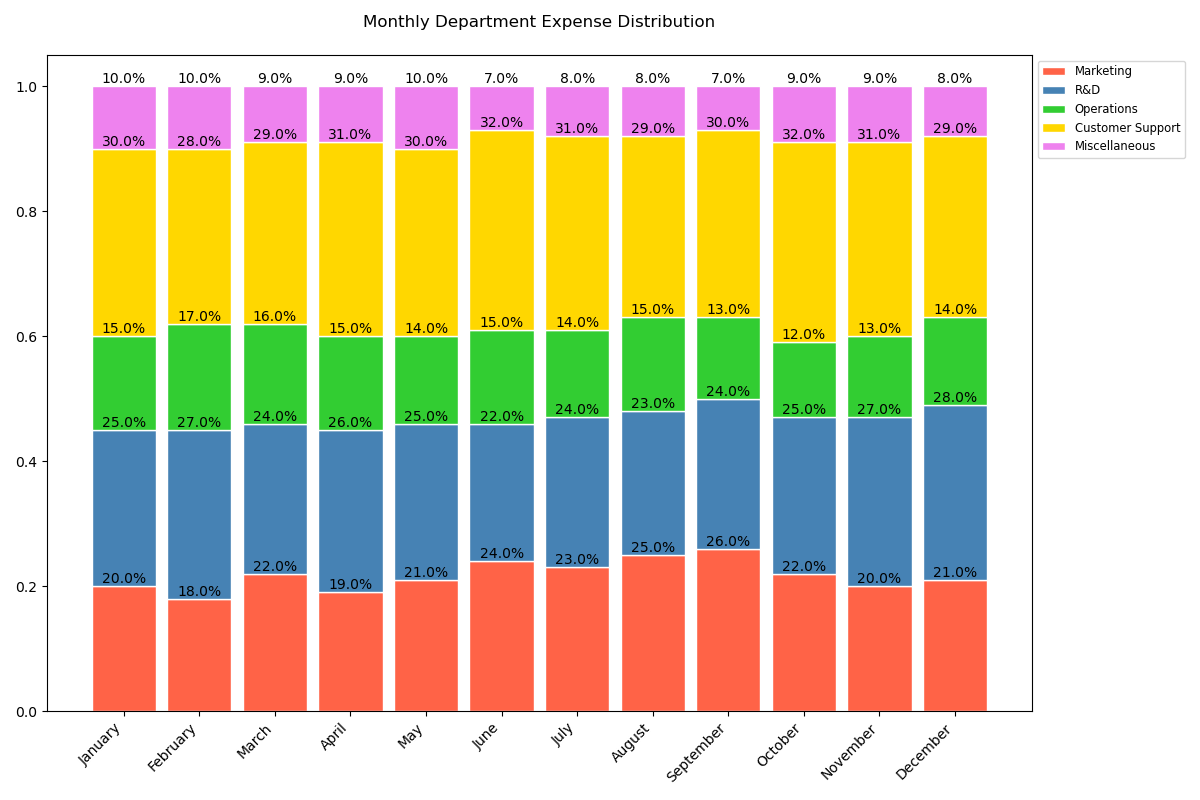

Data behind this chart, as committed beside it:
Category, January, February, March, April, May, June, July, August, September, October, November, December
Marketing, 20, 18, 22, 19, 21, 24, 23, 25, 26, 22, 20, 21
R&D, 25, 27, 24, 26, 25, 22, 24, 23, 24, 25, 27, 28
Operations, 15, 17, 16, 15, 14, 15, 14, 15, 13, 12, 13, 14
Customer Support, 30, 28, 29, 31, 30, 32, 31, 29, 30, 32, 31, 29
Miscellaneous, 10, 10, 9, 9, 10, 7, 8, 8, 7, 9, 9, 8
